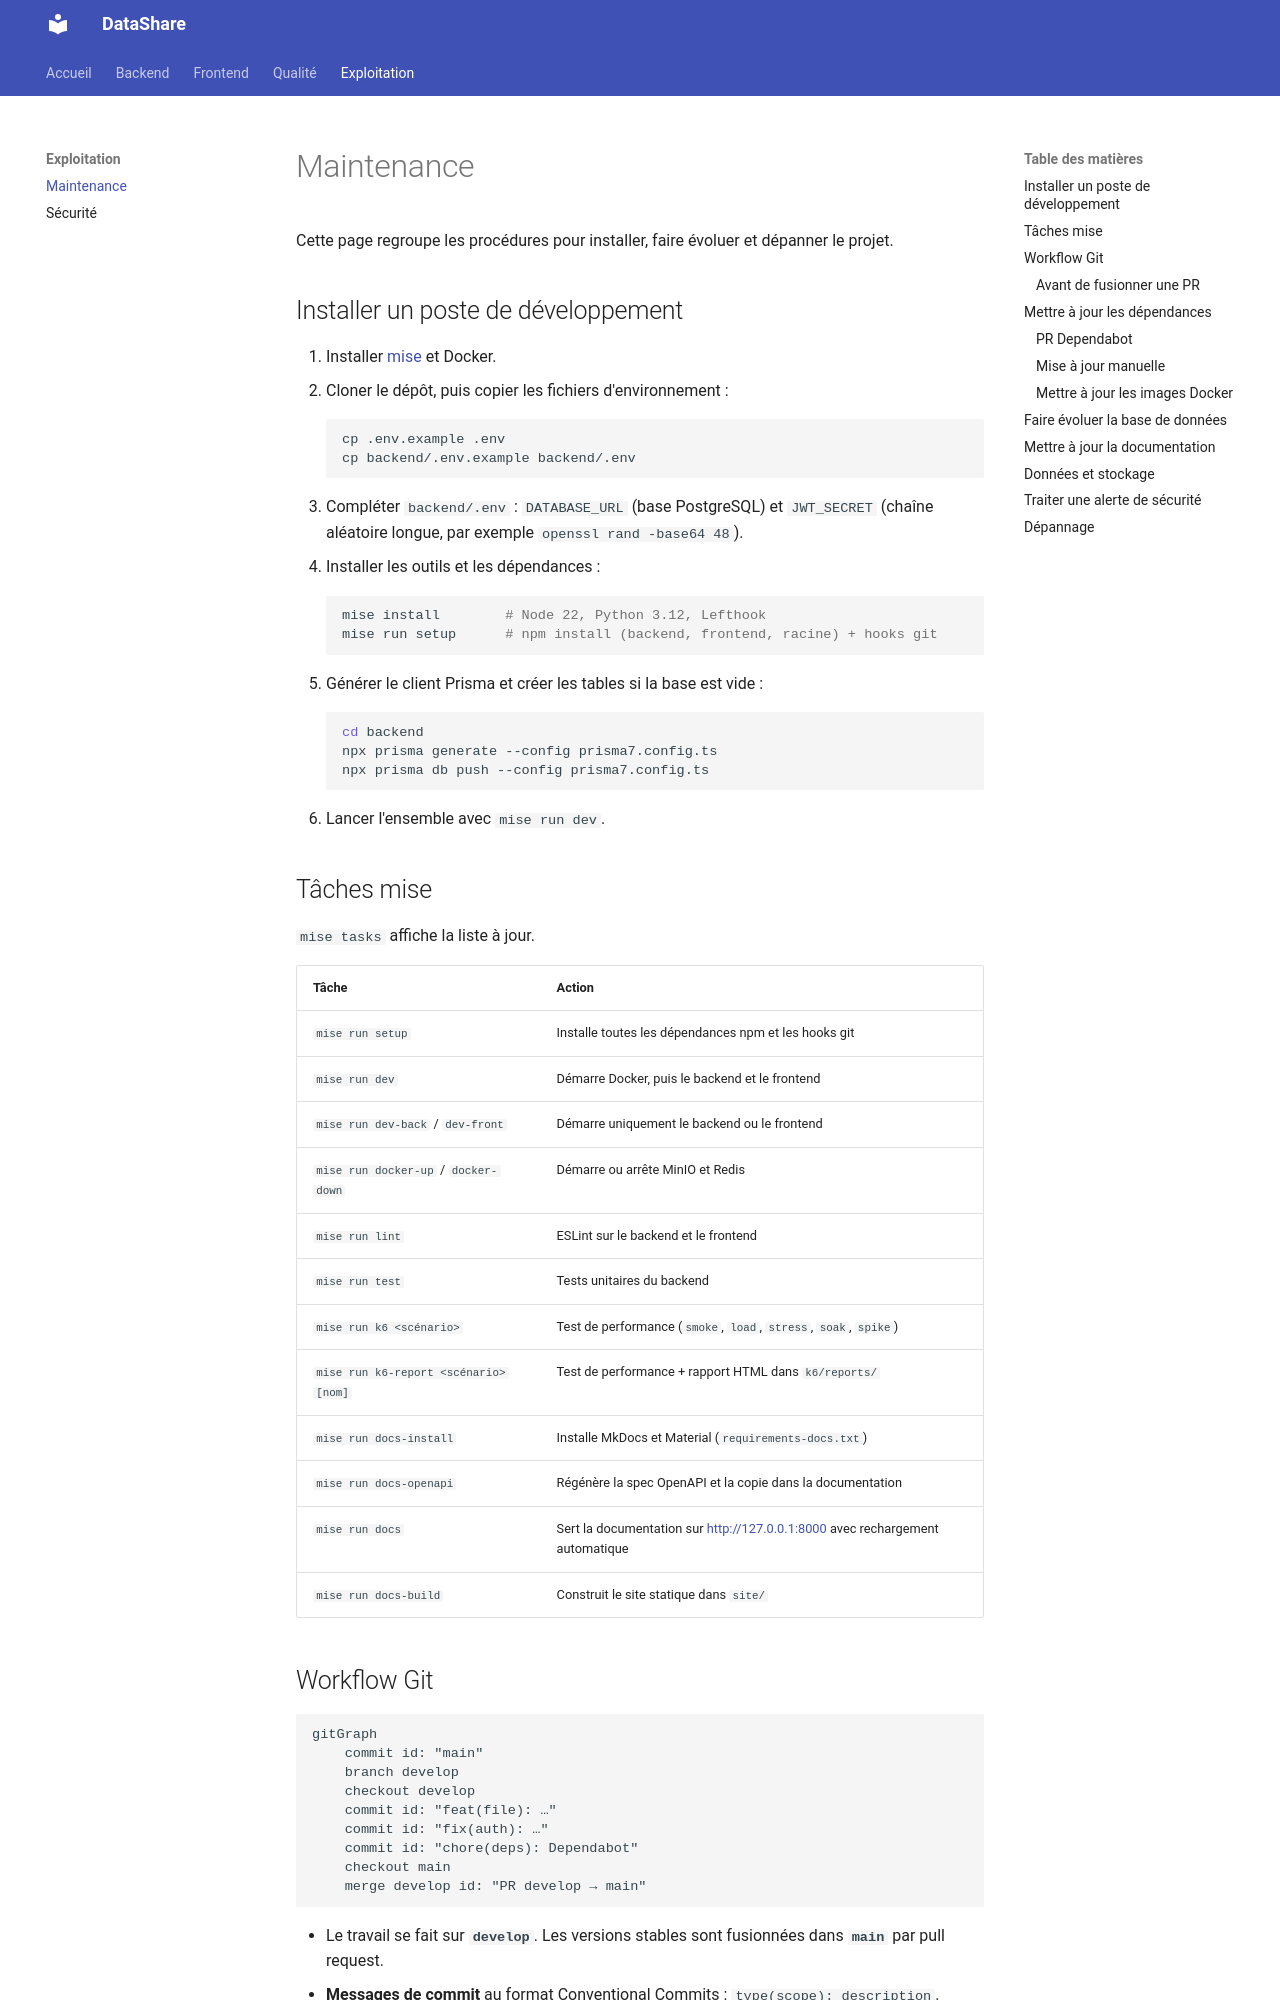

repository: ARCHI-M2026/P4 · page: maintenance/index.html · generator: mkdocs

# Maintenance

Cette page regroupe les procédures pour installer, faire évoluer et dépanner le projet.

## Installer un poste de développement

1. Installer [mise](https://mise.jdx.dev) et Docker.
2. Cloner le dépôt, puis copier les fichiers d'environnement :
   ```bash
   cp .env.example .env
   cp backend/.env.example backend/.env
   ```
3. Compléter `backend/.env` : `DATABASE_URL` (base PostgreSQL) et `JWT_SECRET` (chaîne aléatoire longue, par exemple `openssl rand -base64 48`).
4. Installer les outils et les dépendances :
   ```bash
   mise install        # Node 22, Python 3.12, Lefthook
   mise run setup      # npm install (backend, frontend, racine) + hooks git
   ```
5. Générer le client Prisma et créer les tables si la base est vide :
   ```bash
   cd backend
   npx prisma generate --config prisma7.config.ts
   npx prisma db push --config prisma7.config.ts
   ```
6. Lancer l'ensemble avec `mise run dev`.

## Tâches mise

`mise tasks` affiche la liste à jour.

| Tâche | Action |
|---|---|
| `mise run setup` | Installe toutes les dépendances npm et les hooks git |
| `mise run dev` | Démarre Docker, puis le backend et le frontend |
| `mise run dev-back` / `dev-front` | Démarre uniquement le backend ou le frontend |
| `mise run docker-up` / `docker-down` | Démarre ou arrête MinIO et Redis |
| `mise run lint` | ESLint sur le backend et le frontend |
| `mise run test` | Tests unitaires du backend |
| `mise run k6 <scénario>` | Test de performance (`smoke`, `load`, `stress`, `soak`, `spike`) |
| `mise run k6-report <scénario> [nom]` | Test de performance + rapport HTML dans `k6/reports/` |
| `mise run docs-install` | Installe MkDocs et Material (`requirements-docs.txt`) |
| `mise run docs-openapi` | Régénère la spec OpenAPI et la copie dans la documentation |
| `mise run docs` | Sert la documentation sur <http://127.0.0.1:8000> avec rechargement automatique |
| `mise run docs-build` | Construit le site statique dans `site/` |

## Workflow Git

```mermaid
gitGraph
    commit id: "main"
    branch develop
    checkout develop
    commit id: "feat(file): …"
    commit id: "fix(auth): …"
    commit id: "chore(deps): Dependabot"
    checkout main
    merge develop id: "PR develop → main"
```

- Le travail se fait sur **`develop`**. Les versions stables sont fusionnées dans **`main`** par pull request.
- **Messages de commit** au format Conventional Commits : `type(scope): description`. Types acceptés : `build`, `chore`, `ci`, `docs`, `feat`, `fix`, `perf`, `refactor`, `revert`, `style`, `test`. Le hook `commit-msg` refuse les autres formats.
- **Avant chaque commit**, le hook `pre-commit` lance ESLint sur les fichiers modifiés du backend et du frontend.
- **Sur chaque PR**, Trivy et CodeQL s'exécutent (voir [Sécurité](securite.md)).
